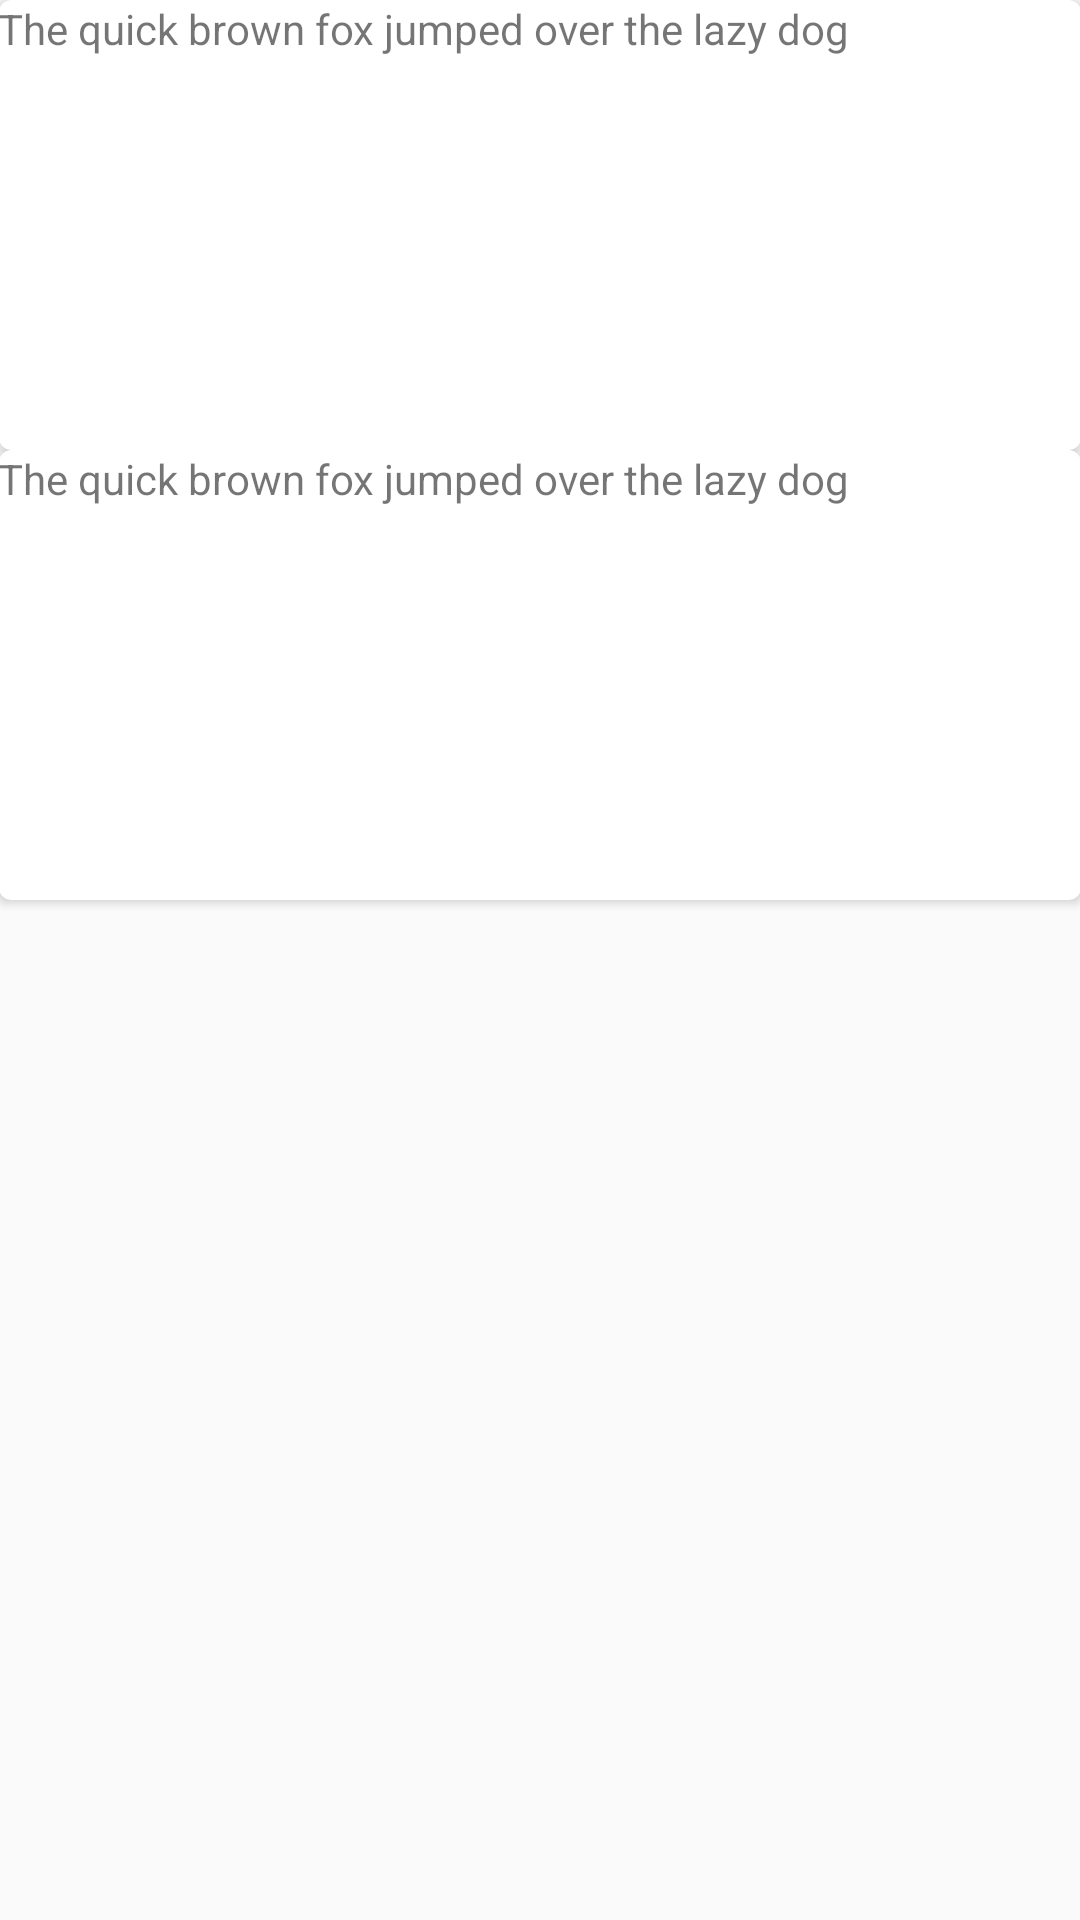

Android layout source for this screen:
<!-- AndroidManifest.xml: application theme AppTheme -->
<!-- res/layout/fragment_cards.xml -->
<LinearLayout xmlns:android="http://schemas.android.com/apk/res/android"
    xmlns:tools="http://schemas.android.com/tools" android:layout_width="match_parent"
    android:layout_height="match_parent" android:paddingLeft="@dimen/activity_horizontal_margin"
    android:paddingRight="@dimen/activity_horizontal_margin"
    android:paddingTop="@dimen/activity_vertical_margin"
    android:paddingBottom="@dimen/activity_vertical_margin"
    android:orientation="vertical"
    tools:context=".MainActivity$PlaceholderFragment">

    <android.support.v7.widget.CardView
        xmlns:card_view="http://schemas.android.com/apk/res-auto"
        android:layout_gravity="center"
        android:layout_width="match_parent"
        android:layout_height="150dp"
        card_view:cardCornerRadius="4dp">

        <TextView
            android:layout_width="match_parent"
            android:layout_height="match_parent"
            android:text="@string/sample"
            android:padding="@dimen/activity_horizontal_margin"/>
    </android.support.v7.widget.CardView>

    <android.support.v7.widget.CardView
        xmlns:card_view="http://schemas.android.com/apk/res-auto"
        android:layout_gravity="center"
        android:layout_width="match_parent"
        android:layout_height="150dp"
        card_view:cardCornerRadius="4dp"
        android:layout_marginTop="@dimen/activity_horizontal_margin">

        <TextView
            android:layout_width="match_parent"
            android:layout_height="match_parent"
            android:text="@string/sample"
            android:padding="@dimen/activity_horizontal_margin"/>
    </android.support.v7.widget.CardView>

</LinearLayout>
<!-- resources referenced by this layout -->
<resources>
  <string name="sample">The quick brown fox jumped over the lazy dog</string>
  <style name="AppTheme" parent="Theme.AppCompat.Light">
          <item name="colorPrimary">#8BC34A</item>
          <item name="colorPrimaryDark">#558B2F</item>
          <item name="colorAccent">#2196F3</item>
      </style>
</resources>
